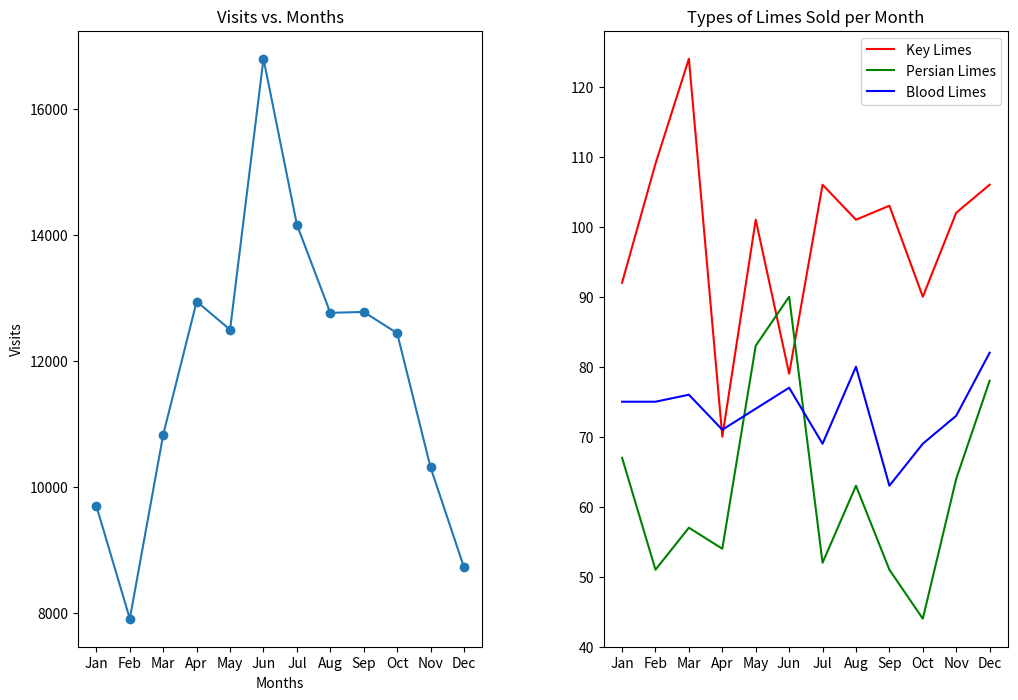

Python code for this plot:
#import codecademylib
from matplotlib import pyplot as plt

months = ["Jan", "Feb", "Mar", "Apr", "May", "Jun", "Jul", "Aug", "Sep", "Oct", "Nov", "Dec"]

visits_per_month = [9695, 7909, 10831, 12942, 12495, 16794, 14161, 12762, 12777, 12439, 10309, 8724]

# numbers of limes of different species sold each month
key_limes_per_month = [92.0, 109.0, 124.0, 70.0, 101.0, 79.0, 106.0, 101.0, 103.0, 90.0, 102.0, 106.0]
persian_limes_per_month = [67.0, 51.0, 57.0, 54.0, 83.0, 90.0, 52.0, 63.0, 51.0, 44.0, 64.0, 78.0]
blood_limes_per_month = [75.0, 75.0, 76.0, 71.0, 74.0, 77.0, 69.0, 80.0, 63.0, 69.0, 73.0, 82.0]


# create your figure here
plt.figure(figsize=(12,8))
ax1 = plt.subplot(1,2,1)
x_values = range(len(months))
plt.plot(x_values,visits_per_month, marker='o')
plt.xlabel('Months')
plt.ylabel('Visits')
ax1.set_xticks(x_values)
ax1.set_xticklabels(months)
plt.title('Visits vs. Months')


ax2 = plt.subplot(1,2,2)
plt.plot(x_values,key_limes_per_month, color='red')
plt.plot(x_values,persian_limes_per_month, color='g')
plt.plot(x_values, blood_limes_per_month, color='b')
plt.legend(['Key Limes', 'Persian Limes', 'Blood Limes'])
ax2.set_xticks(x_values)
ax2.set_xticklabels(months)
plt.title('Types of Limes Sold per Month')

plt.subplots_adjust(wspace = .3)

plt.savefig('Sublime_Limes1.png')
plt.show()


